Run: headless pygame with SDL's dummy video driver; simulated clock (each Clock.tick advances the game by its frame time, no real sleeping); random seed 0; keys injected as events and as key.get_pressed() state; mouse plan: one left click at the window centre at the start of phase 2, then a move to the lower-right quarter at the start of phase 3.
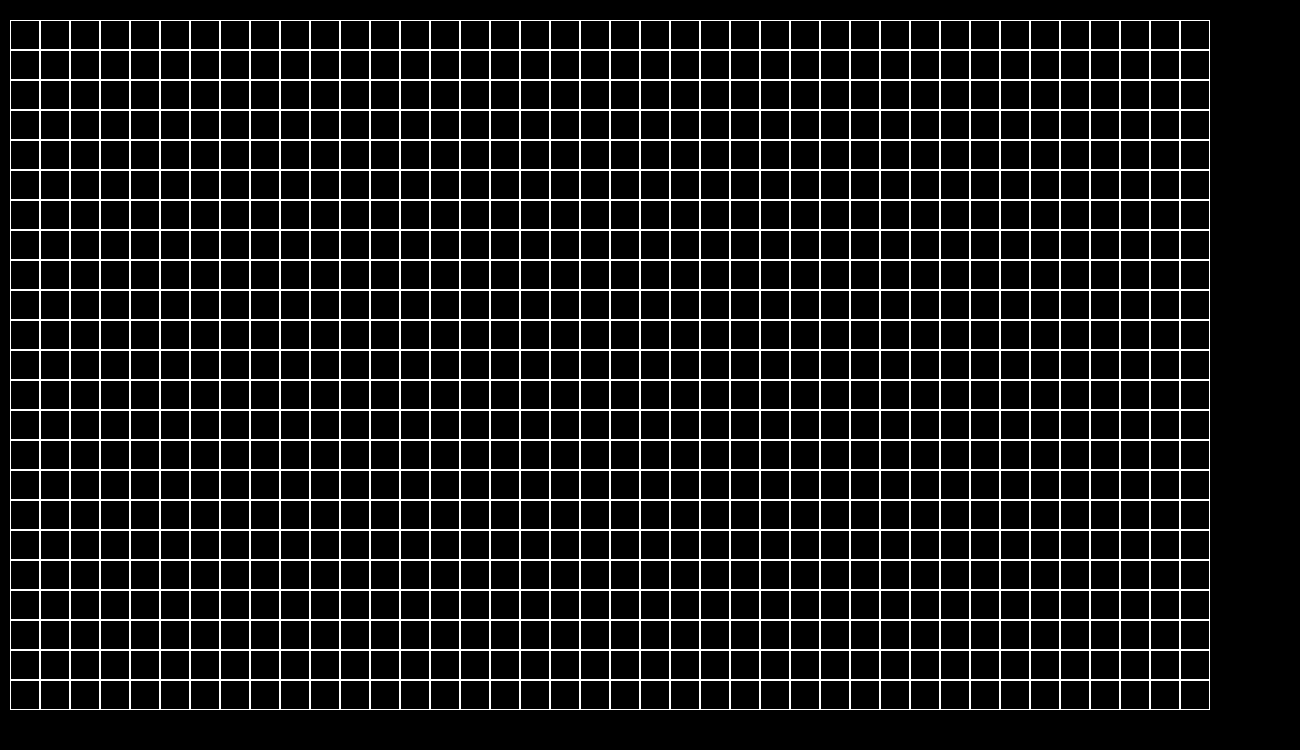
Frame 1 of 4 · flips 1–60 · no input
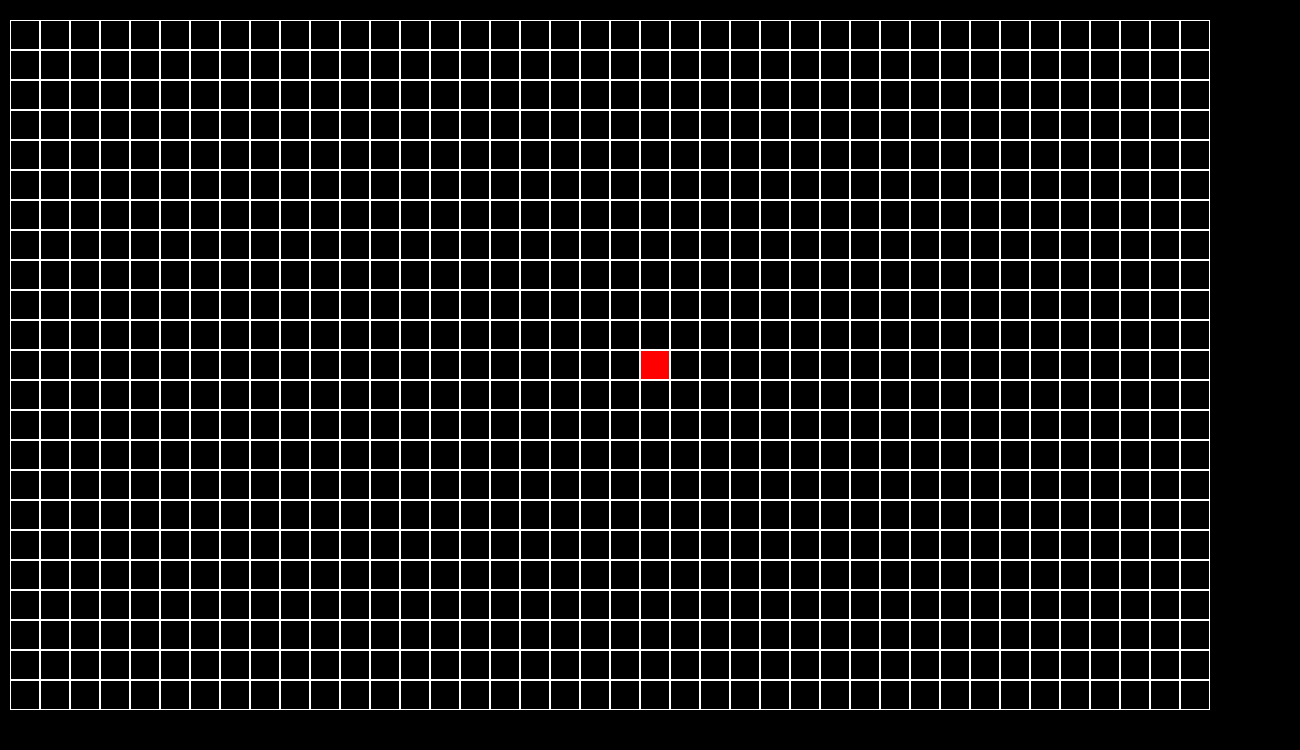
Frame 2 of 4 · flips 61–180 · clicked the window centre · tapped SPACE, RETURN · held RIGHT (→), D
Frame 3 of 4 · flips 181–300 · moved the mouse to the lower-right quarter · held DOWN (↓), S · screen unchanged from frame 2, image omitted
Frame 4 of 4 · flips 301–420 · held LEFT (←), A, UP (↑), W · screen unchanged from frame 3, image omitted

The pygame program that drew these frames:

import pygame

WHITE = (255, 255, 255)
BLACK = (0, 0, 0)
RED = (255, 0, 0)
BLUE = (0, 0, 255)


class Board:
    def __init__(self, width, height):
        self.width = width
        self.height = height
        self.board = [[0] * width for _ in range(height)]
        self.left = 10
        self.top = 20
        self.cell_size = 30

    def set_view(self, left, top, cell_size):
        self.left = left
        self.top = top
        self.cell_size = cell_size

    def render(self, screen):
        for i in range(self.height):
            for j in range(self.width):
                pygame.draw.rect(screen, WHITE, (self.left + self.cell_size * j, self.top + self.cell_size * i, self.cell_size, self.cell_size), 1)

    def get_cell(self, mouse_pos):
        x = mouse_pos[0]
        y = mouse_pos[1]
        self.t = (str(x), str(y))
        if self.left < x < (self.cell_size * 40) + self.left and self.top < y < (self.cell_size * 23) + self.top:
            self.on_click(self.t)

    def on_click(self, cell_coords):
        x1, y1 = int(cell_coords[0]), int(cell_coords[1])
        x2 = (x1 - self.left) // (self.cell_size)
        y2 = (y1 - self.top) // (self.cell_size)
        self.pood(x2, y2)

    def pood(self, x2, y2):
        if self.board[y2][x2] == 0:
            pygame.draw.rect(screen, RED, (self.left + self.cell_size * x2, self.top + self.cell_size * y2, self.cell_size, self.cell_size))
            self.board[y2][x2] = 1
        elif self.board[y2][x2] == 1:
            pygame.draw.rect(screen, BLUE, (self.left + self.cell_size * x2, self.top + self.cell_size * y2, self.cell_size, self.cell_size))
            self.board[y2][x2] = 2
        elif self.board[y2][x2] == 2:
            pygame.draw.rect(screen, BLACK, (self.left + self.cell_size * x2, self.top + self.cell_size * y2, self.cell_size, self.cell_size))
            self.board[y2][x2] = 0


    def get_click(self, mouse_pos):
        self.get_cell(mouse_pos)


if __name__ == '__main__':
    pygame.init()
    board = Board(40, 23)
    running = True
    size = wid, heigh = 1300, 750
    screen = pygame.display.set_mode(size)
    screen.fill((0, 0, 0))
    clock = pygame.time.Clock()
    start_ticks = pygame.time.get_ticks()
    while running:
        for event in pygame.event.get():
            if event.type == pygame.QUIT:
                running = False
            if event.type == pygame.MOUSEBUTTONDOWN:
                board.get_click(event.pos)
            seconds = (pygame.time.get_ticks() - start_ticks) / 1000
            if seconds > 10:
                break
        board.render(screen)
        pygame.display.flip()
